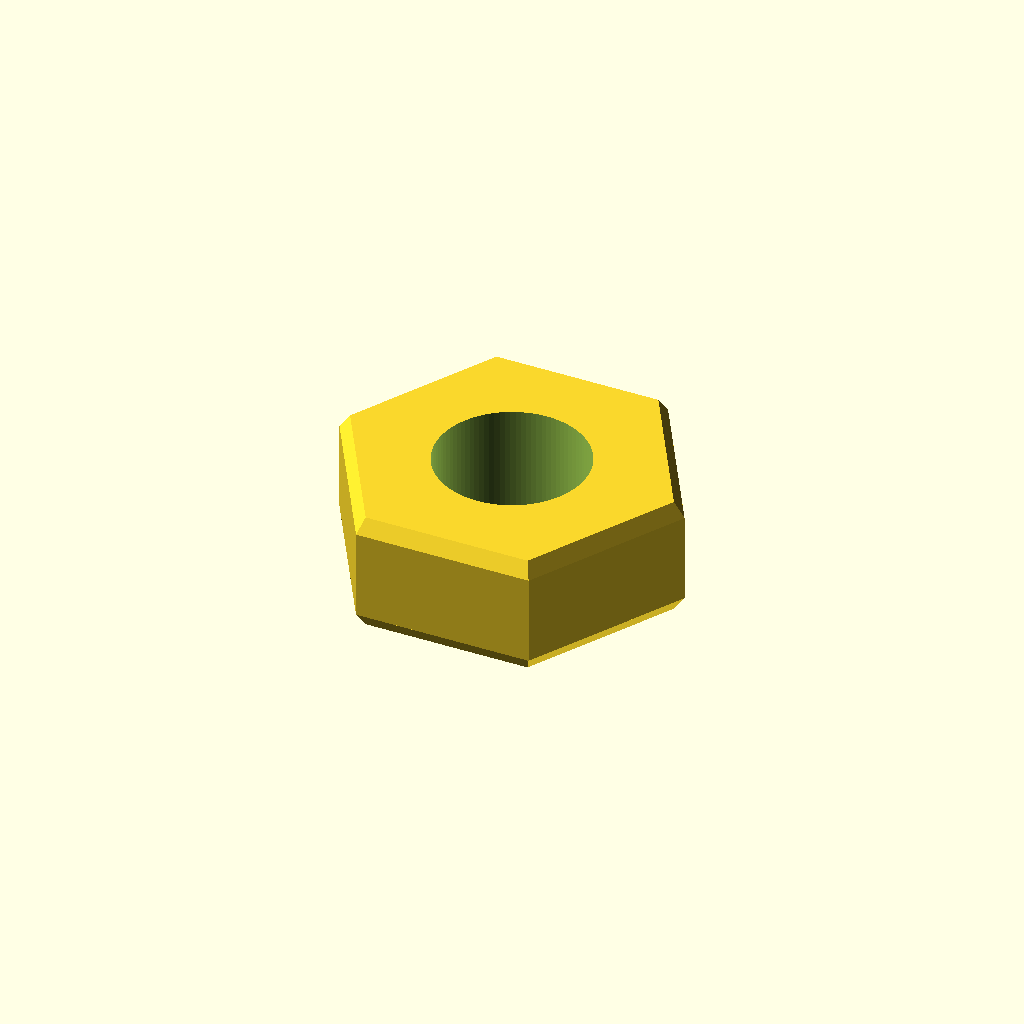
Cell 1: the model at its default parameters.
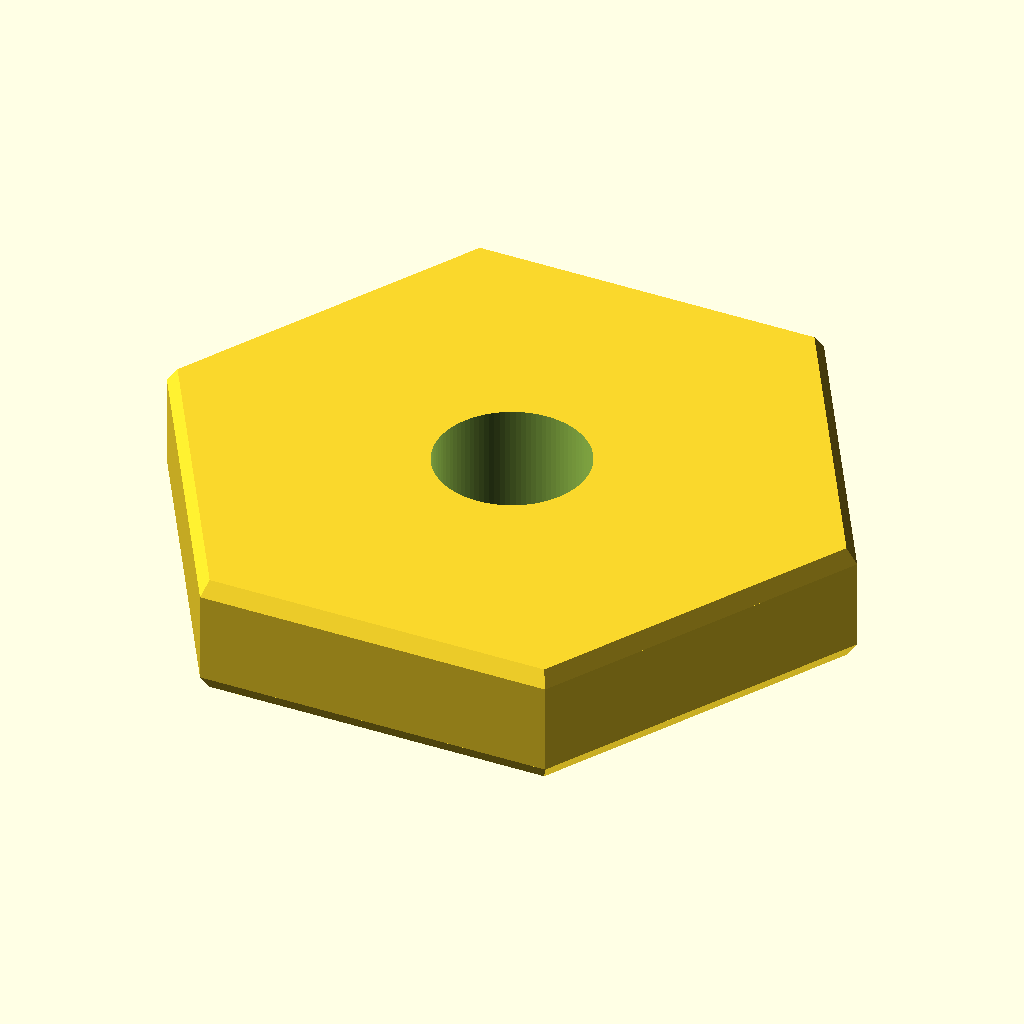
Cell 2: af = 16.2 (everything else at default).
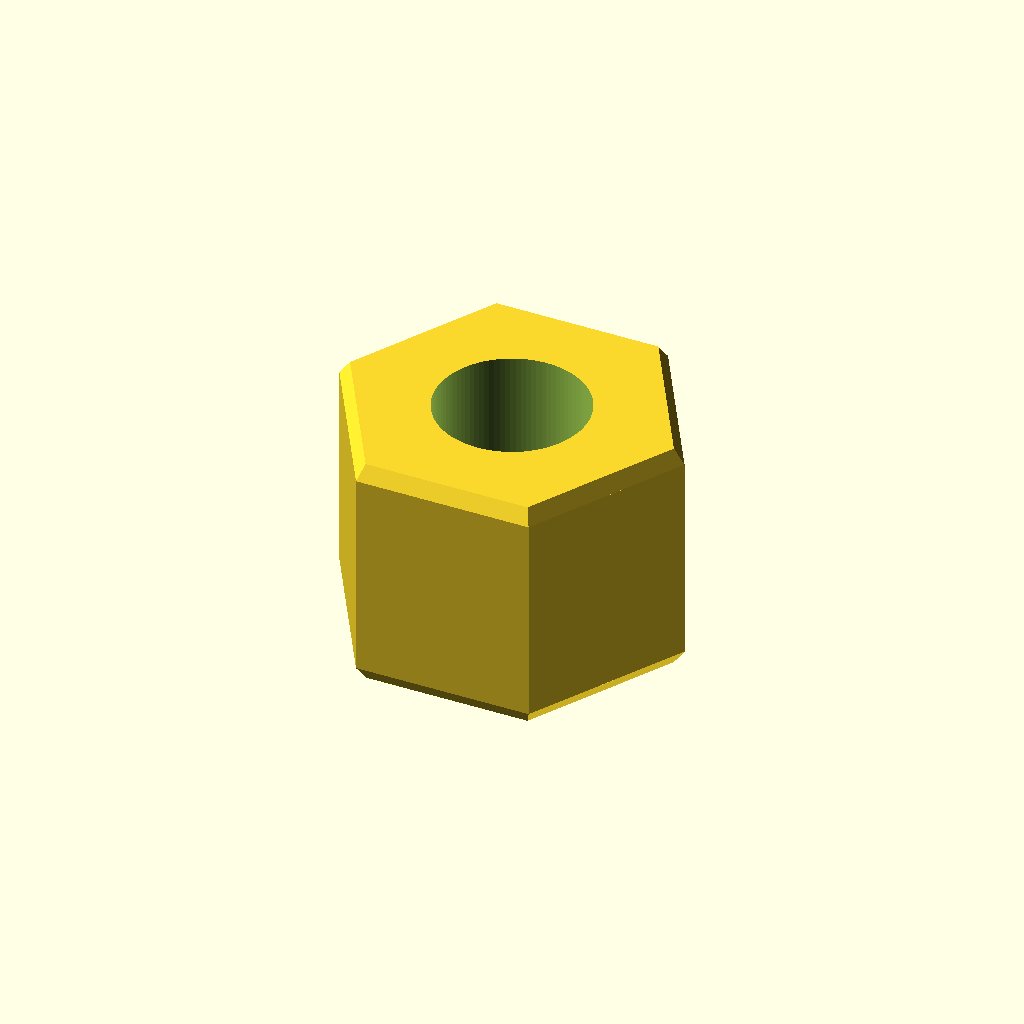
Cell 3: th = 6.4 (everything else at default).
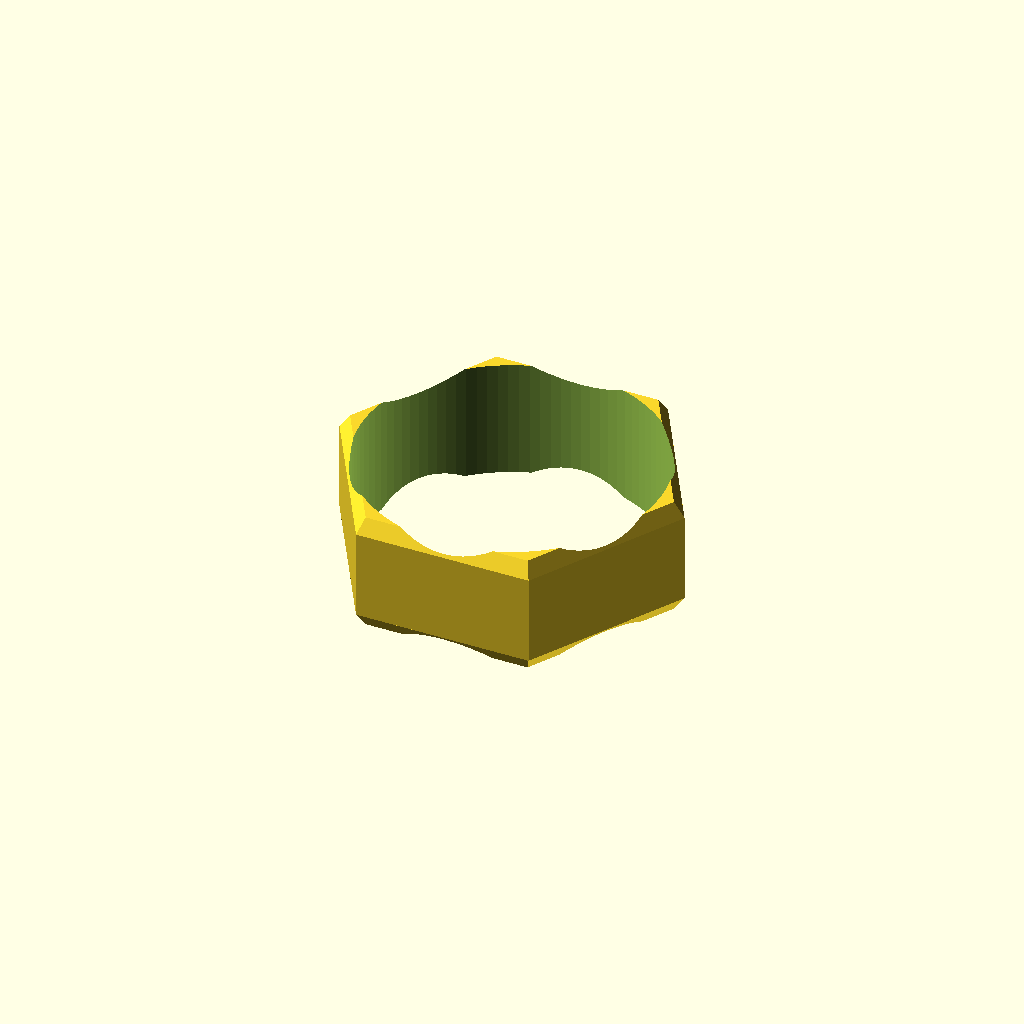
Cell 4: the same model with hole_d = 8.
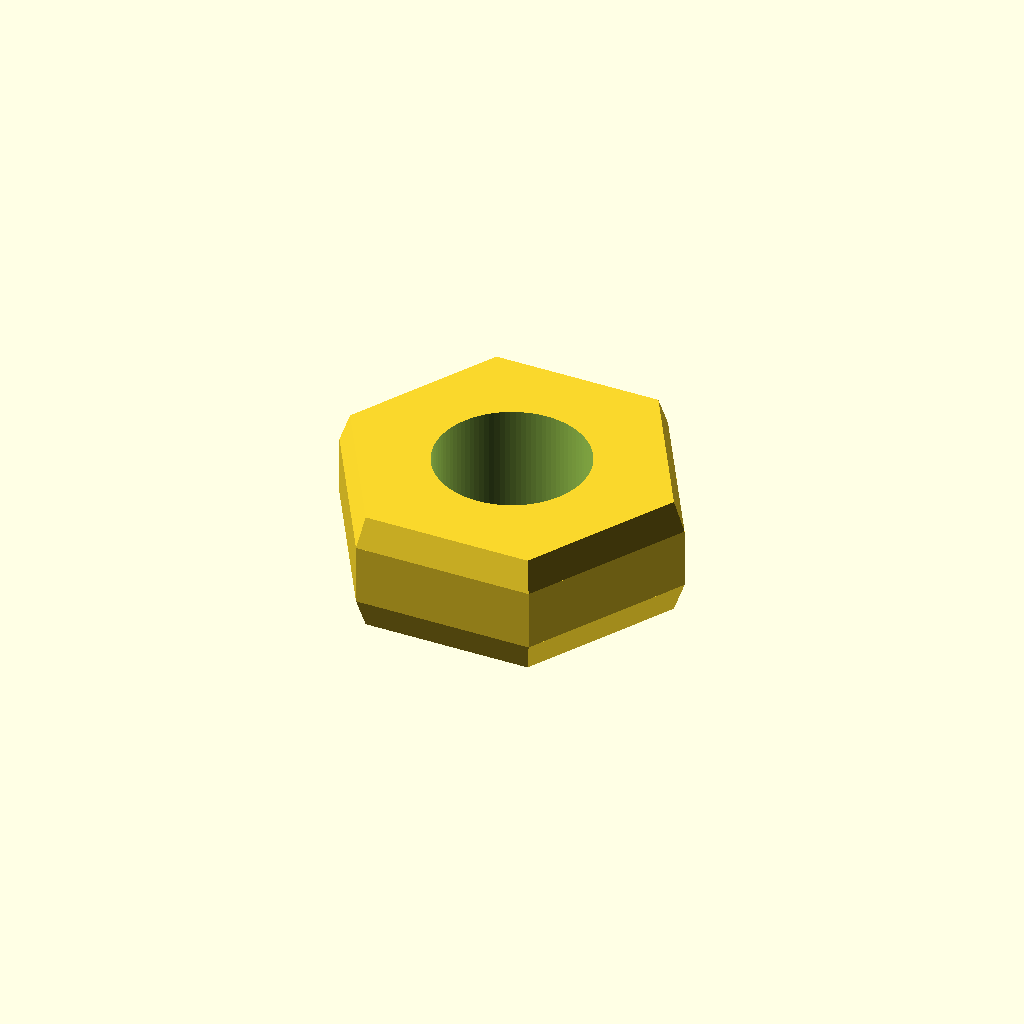
Cell 5: the same model with chamfer = 0.8.
One fixed orthographic camera (rotation 55°, 0°, 25°; colour scheme Cornfield) for every cell.
The OpenSCAD source (results/nopscadlib/ablations/no_json_ir/scad/nut__M4_nut.scad):
// Hex nut: 4.0mm screw, 8.1mm across flats, 3.2mm thick

af = 8.1;          // across flats (mm)
th = 3.2;          // thickness (mm)
hole_d = 4.0;      // through-hole diameter (mm) for M4 screw (simple clearance)
chamfer = 0.4;     // edge chamfer height (mm)
eps = 0.02;

$fn = 96;

module hex_prism(h, af_dim) {
    // For a 6-sided cylinder, across-flats = 2 * r * cos(30) = r * sqrt(3)
    r = af_dim / sqrt(3);
    cylinder(h=h, r=r, $fn=6, center=true);
}

module hex_nut() {
    difference() {
        // Outer body with top/bottom chamfers, all connected as one solid
        union() {
            // Middle straight section
            hex_prism(th - 2*chamfer, af);

            // Top chamfer (slightly smaller AF at the very top)
            translate([0, 0, (th - chamfer)/2])
                cylinder(h=chamfer, r1=(af/sqrt(3)), r2=((af - 0.5)/sqrt(3)), $fn=6, center=true);

            // Bottom chamfer
            translate([0, 0, -(th - chamfer)/2])
                cylinder(h=chamfer, r1=((af - 0.5)/sqrt(3)), r2=(af/sqrt(3)), $fn=6, center=true);
        }

        // Through-hole
        cylinder(h=th + 2*eps, d=hole_d, center=true, $fn=96);
    }
}

hex_nut();
Parameter table extracted from the source (name, type, default, range or options):
af: number, default 8.1
th: number, default 3.2
hole_d: number, default 4
chamfer: number, default 0.4
eps: number, default 0.02
